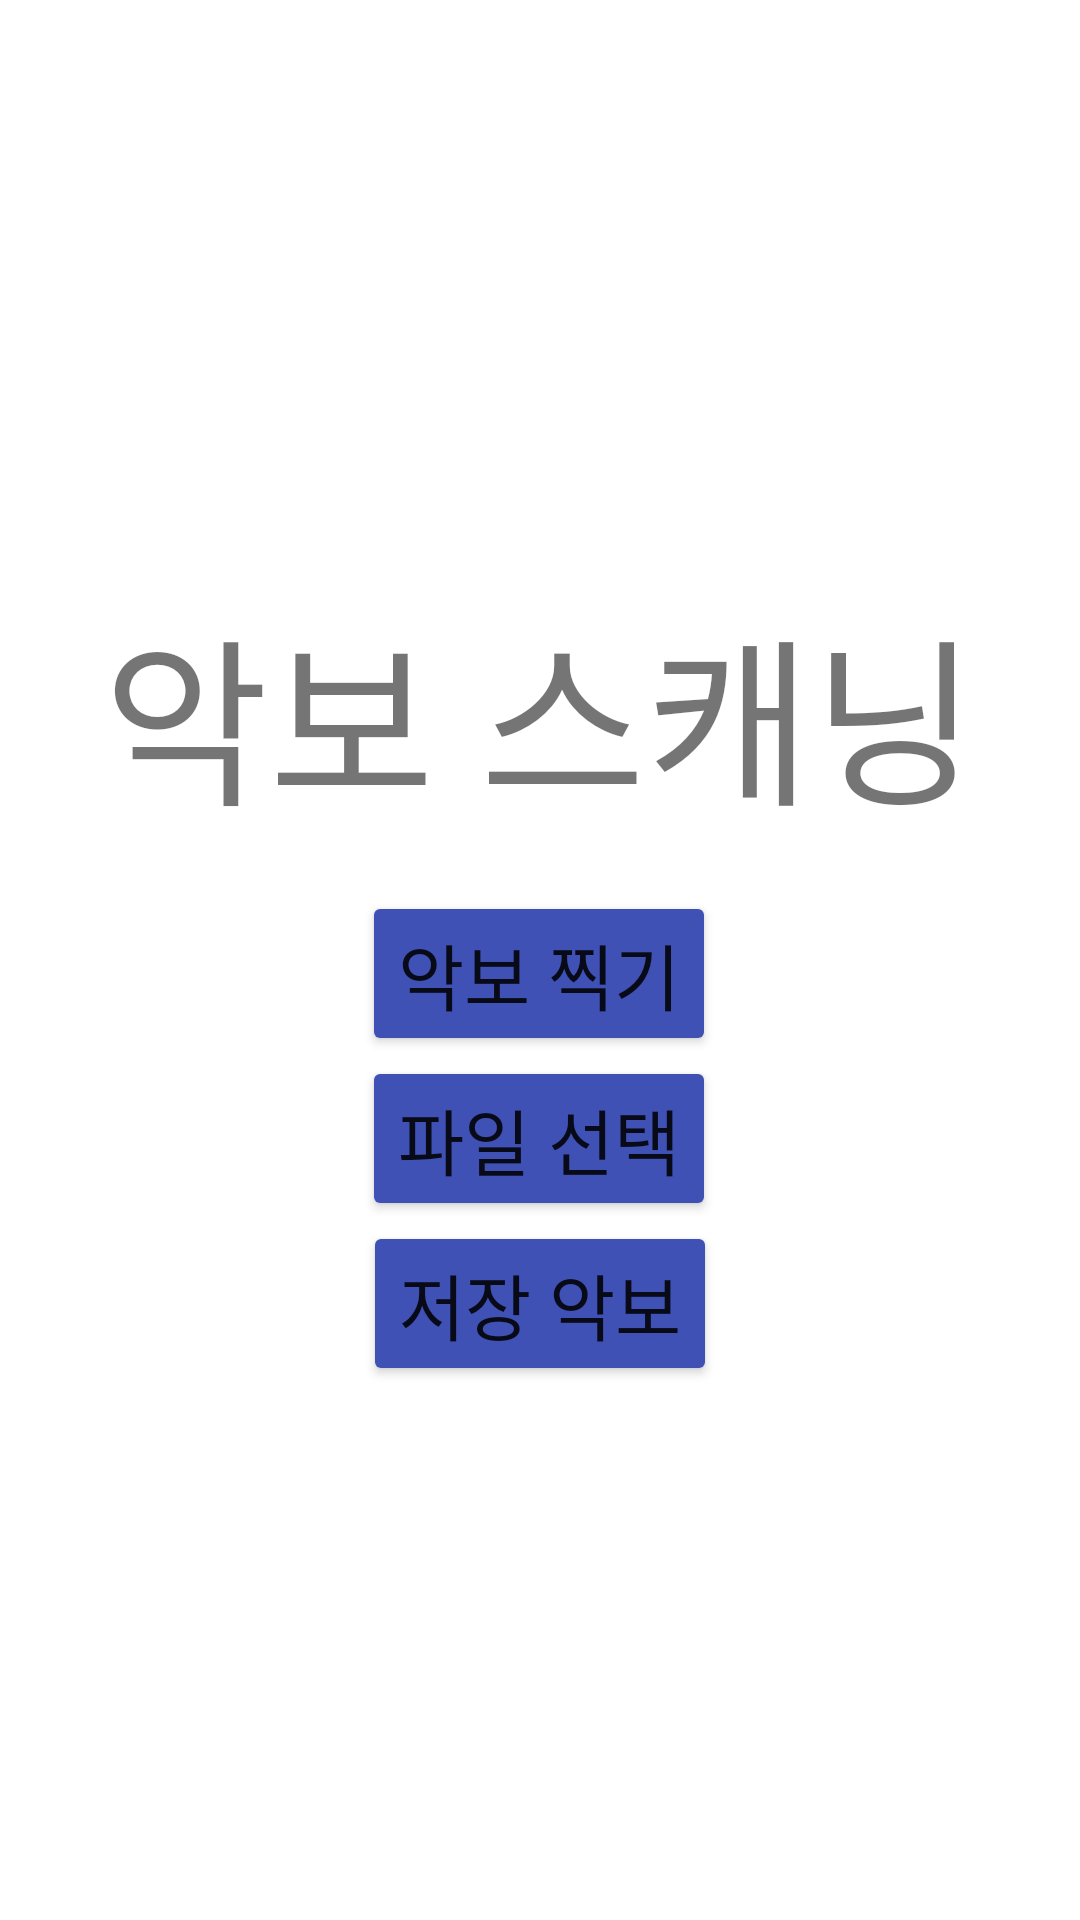

Reconstruct the res/layout file that produces this screen, plus the resources it refers to.
<!-- AndroidManifest.xml: application theme Theme.AkBo -->
<!-- res/layout/activity_main.xml -->
<?xml version="1.0" encoding="utf-8"?>
<androidx.constraintlayout.widget.ConstraintLayout xmlns:android="http://schemas.android.com/apk/res/android"
    xmlns:app="http://schemas.android.com/apk/res-auto"
    xmlns:tools="http://schemas.android.com/tools"
    android:layout_width="match_parent"
    android:layout_height="match_parent"
    tools:context=".MainActivity"
    tools:viewBindingIgnore="true">

    <TextView
        android:id="@+id/appName"
        android:layout_width="wrap_content"
        android:layout_height="wrap_content"
        android:text="악보 스캐닝"
        android:textSize="60sp"
        app:layout_constraintBottom_toBottomOf="parent"
        app:layout_constraintEnd_toEndOf="parent"
        app:layout_constraintStart_toStartOf="parent"
        app:layout_constraintTop_toTopOf="parent"
        app:layout_constraintVertical_bias="0.351" />

    <Button
        android:id="@+id/btnPicture"
        android:layout_width="wrap_content"
        android:layout_height="wrap_content"
        android:layout_marginStart="158dp"
        android:layout_marginTop="16dp"
        android:layout_marginEnd="159dp"
        android:backgroundTint="#3F51B5"
        android:text="악보 찍기"
        android:textSize="24sp"
        app:layout_constraintEnd_toEndOf="parent"
        app:layout_constraintStart_toStartOf="parent"
        app:layout_constraintTop_toBottomOf="@+id/appName" />

    <Button
        android:id="@+id/btnFile"
        android:layout_width="wrap_content"
        android:layout_height="wrap_content"
        android:layout_marginStart="158dp"
        android:layout_marginEnd="159dp"
        android:backgroundTint="#3F51B5"
        android:text="파일 선택"
        android:textSize="24sp"
        app:layout_constraintEnd_toEndOf="parent"
        app:layout_constraintStart_toStartOf="parent"
        app:layout_constraintTop_toBottomOf="@+id/btnPicture" />

    <Button
        android:id="@+id/btnSaved"
        android:layout_width="wrap_content"
        android:layout_height="wrap_content"
        android:backgroundTint="#3F51B5"
        android:text="저장 악보"
        android:textSize="24sp"
        app:layout_constraintEnd_toEndOf="parent"
        app:layout_constraintStart_toStartOf="parent"
        app:layout_constraintTop_toBottomOf="@+id/btnFile" />



</androidx.constraintlayout.widget.ConstraintLayout>
<!-- resources referenced by this layout -->
<resources>
  <style name="Theme.AkBo" parent="Theme.MaterialComponents.DayNight.DarkActionBar">
          <item name="windowNoTitle">true</item> //타이틀바 없애기
          <item name="android:windowFullscreen">true</item> //상단바 없애기
          
          <item name="colorPrimary">@color/purple_500</item>
          <item name="colorPrimaryVariant">@color/purple_700</item>
          <item name="colorOnPrimary">@color/white</item>
          
          <item name="colorSecondary">@color/teal_200</item>
          <item name="colorSecondaryVariant">@color/teal_700</item>
          <item name="colorOnSecondary">@color/black</item>
          
          <item name="android:statusBarColor">?attr/colorPrimaryVariant</item>
          
      </style>
  <!-- not gathered from this repository: default colours our renderer supplied (Android Studio template values) -->
  <color name="purple_500">#FF6200EE</color>
  <color name="purple_700">#FF3700B3</color>
  <color name="teal_200">#FF03DAC5</color>
  <color name="teal_700">#FF018786</color>
  <color name="black">#FF000000</color>
  <color name="white">#FFFFFFFF</color>
</resources>
